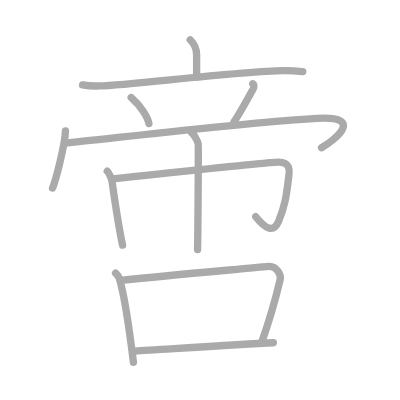
t = 0.00 s
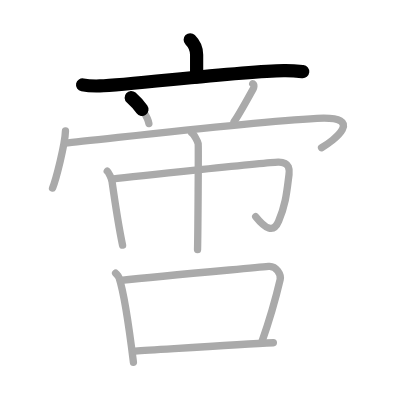
t = 2.50 s
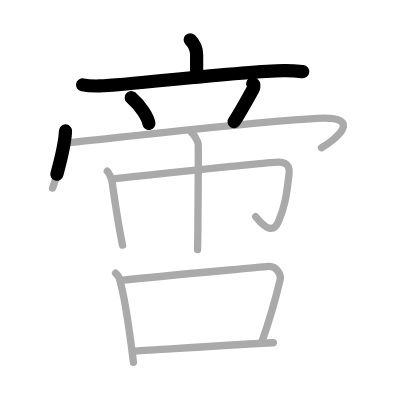
t = 4.75 s
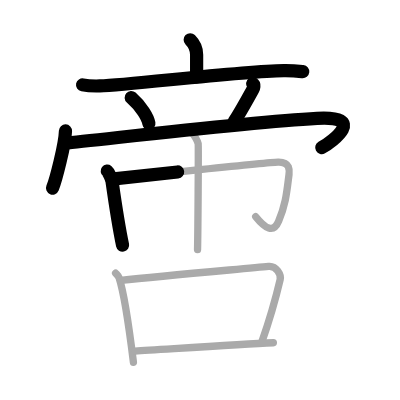
t = 7.25 s
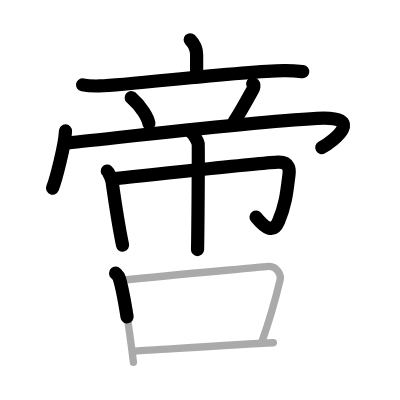
t = 9.50 s
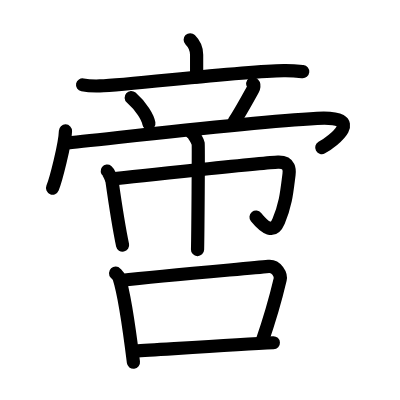
t = 12.00 s

The animated SVG that drew these frames (rendered in a browser with its animation timeline set to each time). Animation: 12 SMIL elements (animate=12); one cycle of 12.00 s.

<?xml version="1.0" standalone="no"?>
<!DOCTYPE svg PUBLIC "-//W3C//DTD SVG 1.1//EN"   "http://www.w3.org/Graphics/SVG/1.1/DTD/svg11.dtd">
<svg width="400px" height="400px"  version="1.1" xmlns="http://www.w3.org/2000/svg">
  <defs>
    <marker id="Triangle" viewBox="0 0 10 10" refX="0" refY="5" markerUnits="strokeWidth" markerWidth="3" style="stroke-opacity:0%;fill:#aaaaaa;" markerHeight="2" orient="auto">
      <path d="M 0 0 L 10 5 L 0 10 z" />
    </marker>
    
    <marker id="Arrow" viewBox="0 0 10 10" refX="5" refY="5" markerUnits="strokeWidth" markerWidth="1.8" style="stroke-opacity:0%;fill:#770000;" markerHeight="2" orient="auto">
      <path d="M 0 4 L 6 4 L 4 1 L 10 5 L 4 9 L 6 6 L 0 6 z" />
        <circle cx="5" cy="5" r="5" />
      </marker>
    
    <marker id="TriangleRed" viewBox="0 0 10 10" refX="0" refY="5" markerUnits="strokeWidth" markerWidth="3" style="stroke-opacity:0%;fill:#CC0000;" markerHeight="2" orient="auto">
      <path d="M 0 0 L 10 5 L 0 10 z" />
    </marker>
    
    <marker id="ArrowRed" viewBox="0 0 10 10" refX="5" refY="5" markerUnits="strokeWidth" markerWidth="1.8" style="stroke-opacity:0%;fill:#CC0000;" markerHeight="2" orient="auto">
      <path d="M 0 4 L 6 4 L 4 1 L 10 5 L 4 9 L 6 6 L 0 6 z" />
        <circle cx="5" cy="5" r="5" />
      </marker>
    
  </defs>
  
  <path style="fill:#ffffff; fill-opacity:100%; fill-rule:evenodd; stroke-width:0;" d="M 0 0 L 400px 0 L 400px 400px L 0 400px L 0 0" />

  <g transform="scale(3.6697247706422 3.6697247706422)">
<path style="fill:none; fill-opacity:0%; fill-rule:evenodd; stroke:#aaaaaa; stroke-opacity:100%; stroke-width: 1.5pt; stroke-linejoin:round; stroke-linecap:round;" d="M51.83 10.84c0.7 0.7 1.75 2.28 1.75 4.08c0 2.86 0-1.7 0 6.05"></path>
<path style="fill:none; fill-opacity:0%; fill-rule:evenodd; stroke:#aaaaaa; stroke-opacity:100%; stroke-width: 1.5pt; stroke-linejoin:round; stroke-linecap:round;" d="M22.5 23.13c1.48 0.29 3.22 0.33 4.69 0.29c8.36-0.25 37.48-3.97 50.12-4.18c2.47-0.04 3.95 0.14 5.19 0.28"></path>
<path style="fill:none; fill-opacity:0%; fill-rule:evenodd; stroke:#aaaaaa; stroke-opacity:100%; stroke-width: 1.5pt; stroke-linejoin:round; stroke-linecap:round;" d="M35.75 26.58c2.79 2.47 4.56 5.45 4.82 7.08"></path>
<path style="fill:none; fill-opacity:0%; fill-rule:evenodd; stroke:#aaaaaa; stroke-opacity:100%; stroke-width: 1.5pt; stroke-linejoin:round; stroke-linecap:round;" d="M68.87 22.82c0.55 0.34 0.24 1.18 0.1 1.45c-1.79 3.24-4.09 7.41-5.2 8.89"></path>
<path style="fill:none; fill-opacity:0%; fill-rule:evenodd; stroke:#aaaaaa; stroke-opacity:100%; stroke-width: 1.5pt; stroke-linejoin:round; stroke-linecap:round;" d="M17.84 35.69c-0.11 3.7-2.62 13.36-3.52 15.56"></path>
<path style="fill:none; fill-opacity:0%; fill-rule:evenodd; stroke:#aaaaaa; stroke-opacity:100%; stroke-width: 1.5pt; stroke-linejoin:round; stroke-linecap:round;" d="M17.72 39c8.53-0.75 48.75-5.65 68.68-6.75c13.6-0.75 4.35 6.25 1.22 8"></path>
<path style="fill:none; fill-opacity:0%; fill-rule:evenodd; stroke:#aaaaaa; stroke-opacity:100%; stroke-width: 1.5pt; stroke-linejoin:round; stroke-linecap:round;" d="M29.23 46.63c0.39 0.3 1.22 2.21 1.3 2.8C31.25 54.5 32.5 62.5 33.4 66.8"></path>
<path style="fill:none; fill-opacity:0%; fill-rule:evenodd; stroke:#aaaaaa; stroke-opacity:100%; stroke-width: 1.5pt; stroke-linejoin:round; stroke-linecap:round;" d="M30.46 48.82C37 48 72.83 44.28 75.74 44.19c3.4-0.11 3.14 2.36 3.02 3.32c-0.62 4.85-0.84 8-2.83 12.75c-1.43 3.42-3.67 1.99-6.25-1.21"></path>
<path style="fill:none; fill-opacity:0%; fill-rule:evenodd; stroke:#aaaaaa; stroke-opacity:100%; stroke-width: 1.5pt; stroke-linejoin:round; stroke-linecap:round;" d="M52.24 36.17c0.53 0.31 1.65 2.34 1.76 2.97c0.11 0.63-0.07 24.96-0.17 28.87"></path>
<path style="fill:none; fill-opacity:0%; fill-rule:evenodd; stroke:#aaaaaa; stroke-opacity:100%; stroke-width: 1.5pt; stroke-linejoin:round; stroke-linecap:round;" d="M31.5 74.43c0.39 0.42 0.79 0.77 0.96 1.29c1.35 4.14 2.98 15.56 3.9 22.99"></path>
<path style="fill:none; fill-opacity:0%; fill-rule:evenodd; stroke:#aaaaaa; stroke-opacity:100%; stroke-width: 1.5pt; stroke-linejoin:round; stroke-linecap:round;" d="M32.93 76.43c12.32-1.43 34.29-3.22 40.24-3.84c2.18-0.22 3.48 2.27 3.17 3.59c-1.29 5.48-2.26 9.2-5.02 17.1"></path>
<path style="fill:none; fill-opacity:0%; fill-rule:evenodd; stroke:#aaaaaa; stroke-opacity:100%; stroke-width: 1.5pt; stroke-linejoin:round; stroke-linecap:round;" d="M36.83 95.66c7.38-0.43 28.3-1.82 37.66-2.26"></path>

<path style="fill:none; fill-opacity:0%; fill-rule:evenodd; stroke:#000000; stroke-opacity:100%; stroke-width: 2.7pt; stroke-linejoin:round; stroke-linecap:round;" d="M51.83 10.84c0.7 0.7 1.75 2.28 1.75 4.08c0 2.86 0-1.7 0 6.05" pathLength="100" stroke-dashoffset="100" stroke-dasharray="100 105"><animate id="dashAnim1" attributeName="stroke-dashoffset" from="100" to="0" dur="1s" calcMode="linear" fill="freeze"/></path>
<path style="fill:none; fill-opacity:0%; fill-rule:evenodd; stroke:#000000; stroke-opacity:100%; stroke-width: 2.7pt; stroke-linejoin:round; stroke-linecap:round;" d="M22.5 23.13c1.48 0.29 3.22 0.33 4.69 0.29c8.36-0.25 37.48-3.97 50.12-4.18c2.47-0.04 3.95 0.14 5.19 0.28" pathLength="100" stroke-dashoffset="100" stroke-dasharray="100 105"><animate id="dashAnim2" attributeName="stroke-dashoffset" from="100" to="0" dur="1s" calcMode="linear" begin="dashAnim1.end" fill="freeze"/></path>
<path style="fill:none; fill-opacity:0%; fill-rule:evenodd; stroke:#000000; stroke-opacity:100%; stroke-width: 2.7pt; stroke-linejoin:round; stroke-linecap:round;" d="M35.75 26.58c2.79 2.47 4.56 5.45 4.82 7.08" pathLength="100" stroke-dashoffset="100" stroke-dasharray="100 105"><animate id="dashAnim3" attributeName="stroke-dashoffset" from="100" to="0" dur="1s" calcMode="linear" begin="dashAnim2.end" fill="freeze"/></path>
<path style="fill:none; fill-opacity:0%; fill-rule:evenodd; stroke:#000000; stroke-opacity:100%; stroke-width: 2.7pt; stroke-linejoin:round; stroke-linecap:round;" d="M68.87 22.82c0.55 0.34 0.24 1.18 0.1 1.45c-1.79 3.24-4.09 7.41-5.2 8.89" pathLength="100" stroke-dashoffset="100" stroke-dasharray="100 105"><animate id="dashAnim4" attributeName="stroke-dashoffset" from="100" to="0" dur="1s" calcMode="linear" begin="dashAnim3.end" fill="freeze"/></path>
<path style="fill:none; fill-opacity:0%; fill-rule:evenodd; stroke:#000000; stroke-opacity:100%; stroke-width: 2.7pt; stroke-linejoin:round; stroke-linecap:round;" d="M17.84 35.69c-0.11 3.7-2.62 13.36-3.52 15.56" pathLength="100" stroke-dashoffset="100" stroke-dasharray="100 105"><animate id="dashAnim5" attributeName="stroke-dashoffset" from="100" to="0" dur="1s" calcMode="linear" begin="dashAnim4.end" fill="freeze"/></path>
<path style="fill:none; fill-opacity:0%; fill-rule:evenodd; stroke:#000000; stroke-opacity:100%; stroke-width: 2.7pt; stroke-linejoin:round; stroke-linecap:round;" d="M17.72 39c8.53-0.75 48.75-5.65 68.68-6.75c13.6-0.75 4.35 6.25 1.22 8" pathLength="100" stroke-dashoffset="100" stroke-dasharray="100 105"><animate id="dashAnim6" attributeName="stroke-dashoffset" from="100" to="0" dur="1s" calcMode="linear" begin="dashAnim5.end" fill="freeze"/></path>
<path style="fill:none; fill-opacity:0%; fill-rule:evenodd; stroke:#000000; stroke-opacity:100%; stroke-width: 2.7pt; stroke-linejoin:round; stroke-linecap:round;" d="M29.23 46.63c0.39 0.3 1.22 2.21 1.3 2.8C31.25 54.5 32.5 62.5 33.4 66.8" pathLength="100" stroke-dashoffset="100" stroke-dasharray="100 105"><animate id="dashAnim7" attributeName="stroke-dashoffset" from="100" to="0" dur="1s" calcMode="linear" begin="dashAnim6.end" fill="freeze"/></path>
<path style="fill:none; fill-opacity:0%; fill-rule:evenodd; stroke:#000000; stroke-opacity:100%; stroke-width: 2.7pt; stroke-linejoin:round; stroke-linecap:round;" d="M30.46 48.82C37 48 72.83 44.28 75.74 44.19c3.4-0.11 3.14 2.36 3.02 3.32c-0.62 4.85-0.84 8-2.83 12.75c-1.43 3.42-3.67 1.99-6.25-1.21" pathLength="100" stroke-dashoffset="100" stroke-dasharray="100 105"><animate id="dashAnim8" attributeName="stroke-dashoffset" from="100" to="0" dur="1s" calcMode="linear" begin="dashAnim7.end" fill="freeze"/></path>
<path style="fill:none; fill-opacity:0%; fill-rule:evenodd; stroke:#000000; stroke-opacity:100%; stroke-width: 2.7pt; stroke-linejoin:round; stroke-linecap:round;" d="M52.24 36.17c0.53 0.31 1.65 2.34 1.76 2.97c0.11 0.63-0.07 24.96-0.17 28.87" pathLength="100" stroke-dashoffset="100" stroke-dasharray="100 105"><animate id="dashAnim9" attributeName="stroke-dashoffset" from="100" to="0" dur="1s" calcMode="linear" begin="dashAnim8.end" fill="freeze"/></path>
<path style="fill:none; fill-opacity:0%; fill-rule:evenodd; stroke:#000000; stroke-opacity:100%; stroke-width: 2.7pt; stroke-linejoin:round; stroke-linecap:round;" d="M31.5 74.43c0.39 0.42 0.79 0.77 0.96 1.29c1.35 4.14 2.98 15.56 3.9 22.99" pathLength="100" stroke-dashoffset="100" stroke-dasharray="100 105"><animate id="dashAnim10" attributeName="stroke-dashoffset" from="100" to="0" dur="1s" calcMode="linear" begin="dashAnim9.end" fill="freeze"/></path>
<path style="fill:none; fill-opacity:0%; fill-rule:evenodd; stroke:#000000; stroke-opacity:100%; stroke-width: 2.7pt; stroke-linejoin:round; stroke-linecap:round;" d="M32.93 76.43c12.32-1.43 34.29-3.22 40.24-3.84c2.18-0.22 3.48 2.27 3.17 3.59c-1.29 5.48-2.26 9.2-5.02 17.1" pathLength="100" stroke-dashoffset="100" stroke-dasharray="100 105"><animate id="dashAnim11" attributeName="stroke-dashoffset" from="100" to="0" dur="1s" calcMode="linear" begin="dashAnim10.end" fill="freeze"/></path>
<path style="fill:none; fill-opacity:0%; fill-rule:evenodd; stroke:#000000; stroke-opacity:100%; stroke-width: 2.7pt; stroke-linejoin:round; stroke-linecap:round;" d="M36.83 95.66c7.38-0.43 28.3-1.82 37.66-2.26" pathLength="100" stroke-dashoffset="100" stroke-dasharray="100 105"><animate id="dashAnim12" attributeName="stroke-dashoffset" from="100" to="0" dur="1s" calcMode="linear" begin="dashAnim11.end" fill="freeze"/></path>

</g>

</svg>  
          
